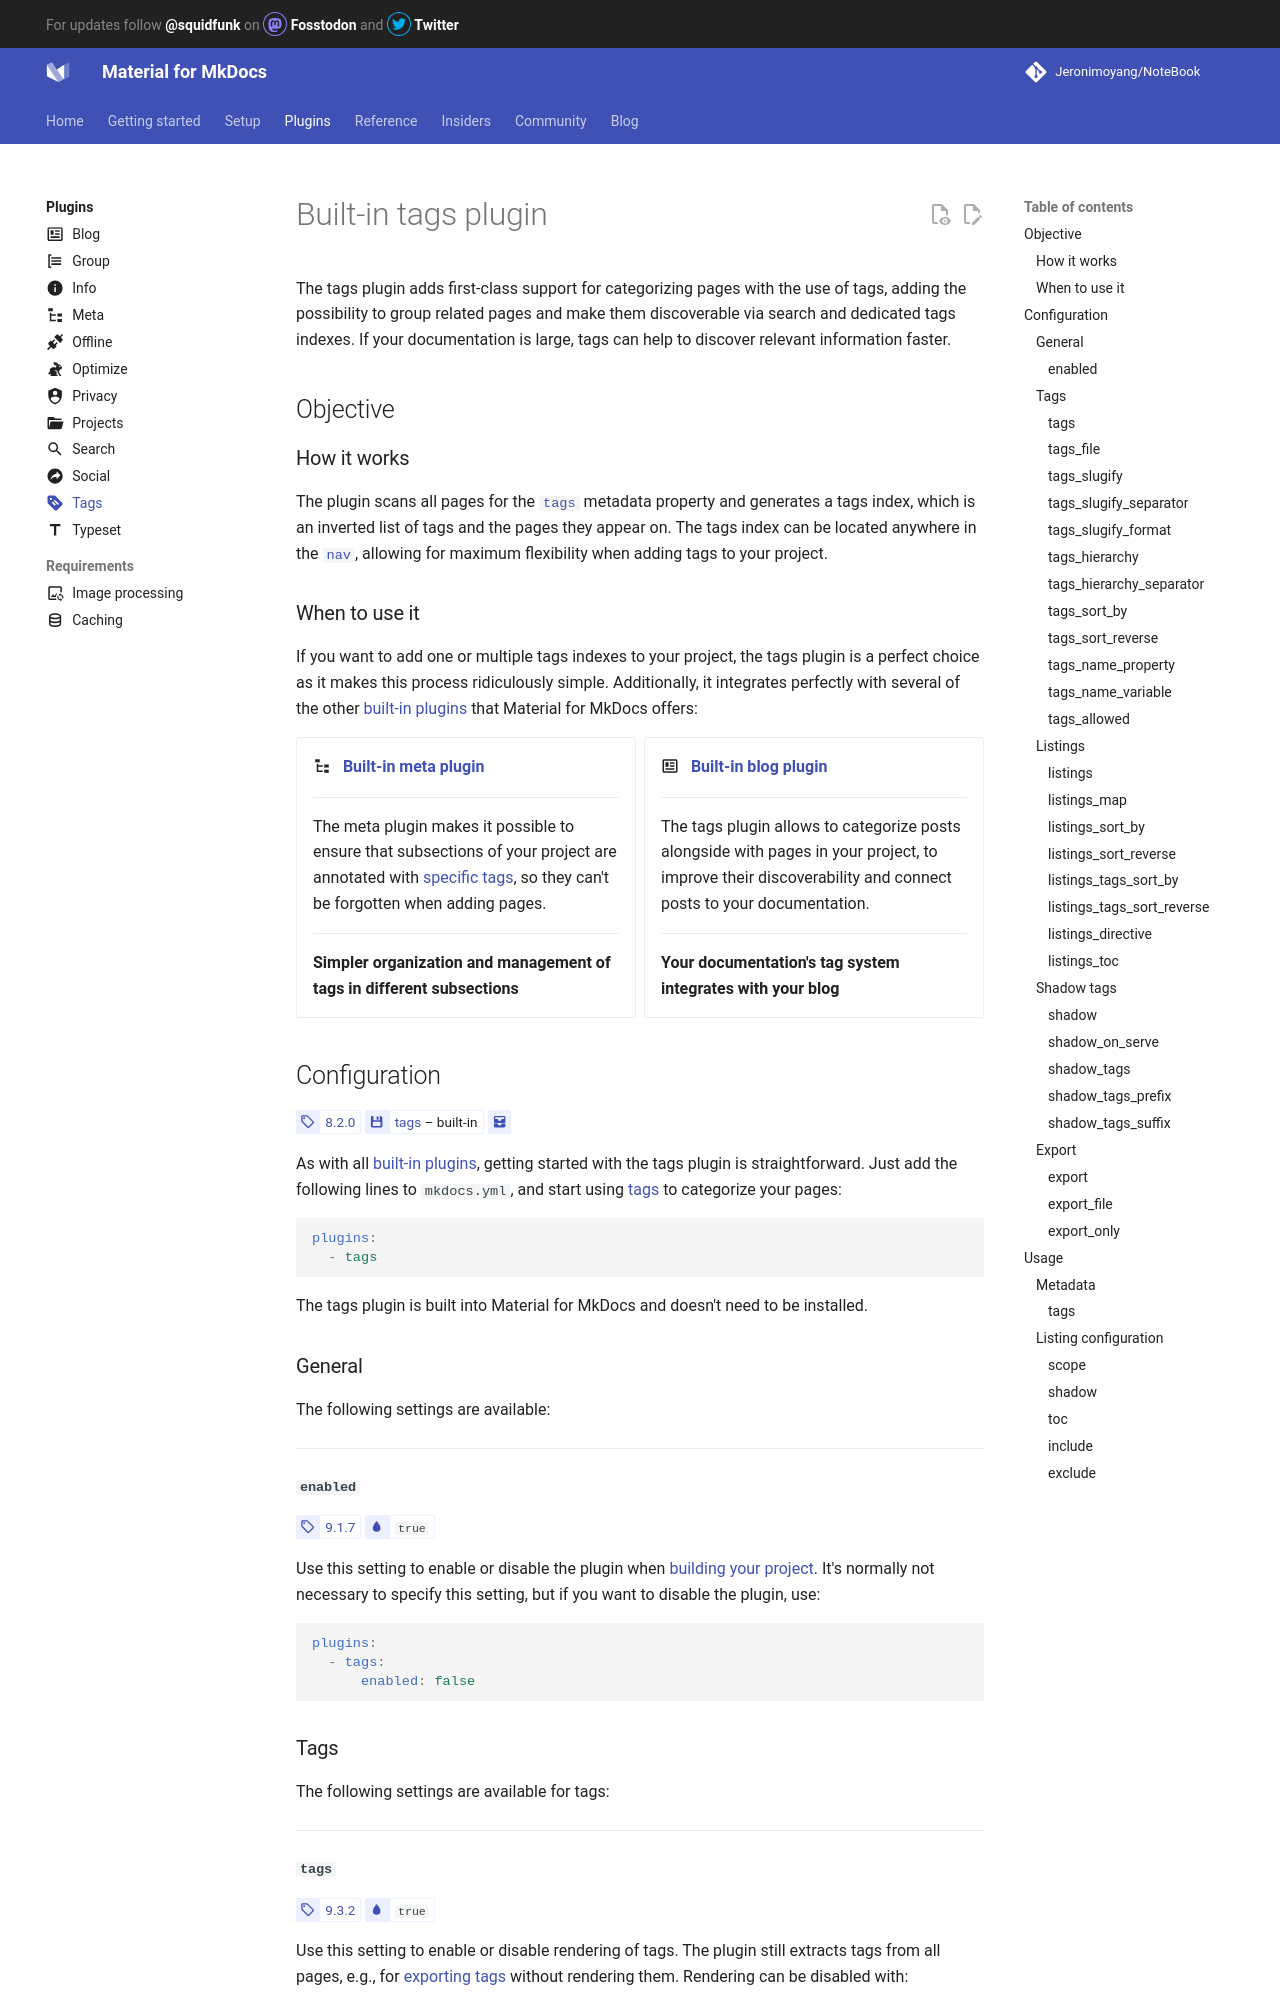

repository: Jeronimoyang/NoteBook · page: plugins/tags/index.html · generator: mkdocs

---
title: Built-in tags plugin
icon: material/tag-text
---

# Built-in tags plugin

The tags plugin adds first-class support for categorizing pages with the use
of tags, adding the possibility to group related pages and make them
discoverable via search and dedicated tags indexes. If your documentation is
large, tags can help to discover relevant information faster.

## Objective

### How it works

The plugin scans all pages for the [`tags`][meta.tags] metadata property and
generates a tags index, which is an inverted list of tags and the pages they
appear on. The tags index can be located anywhere in the [`nav`][mkdocs.nav],
allowing for maximum flexibility when adding tags to your project.

### When to use it

If you want to add one or multiple tags indexes to your project, the tags
plugin is a perfect choice as it makes this process ridiculously simple.
Additionally, it integrates perfectly with several of the other
[built-in plugins] that Material for MkDocs offers:

<div class="grid cards" markdown>

-   :material-file-tree: &nbsp; __[Built-in meta plugin][meta]__

    ---

    The meta plugin makes it possible to ensure that subsections of your
    project are annotated with [specific tags][meta.tags], so they can't be
    forgotten when adding pages.

    ---

    __Simpler organization and management of tags in different subsections__

-   :material-newspaper-variant-outline: &nbsp; __[Built-in blog plugin][blog]__

    ---

    The tags plugin allows to categorize posts alongside with pages in your
    project, to improve their discoverability and connect posts to your
    documentation.

    ---

    __Your documentation's tag system integrates with your blog__

</div>

  [meta]: meta.md
  [blog]: blog.md
  [built-in plugins]: index.md

## Configuration

<!-- md:version 8.2.0 -->
<!-- md:plugin [tags] – built-in -->
<!-- md:flag multiple -->

As with all [built-in plugins], getting started with the tags plugin is
straightforward. Just add the following lines to `mkdocs.yml`, and start using
[tags][meta.tags] to categorize your pages:

``` yaml
plugins:
  - tags
```

The tags plugin is built into Material for MkDocs and doesn't need to be
installed.

  [tags]: tags.md

### General

The following settings are available:

---

#### <!-- md:setting config.enabled -->

<!-- md:version 9.1.7 -->
<!-- md:default `true` -->

Use this setting to enable or disable the plugin when [building your project].
It's normally not necessary to specify this setting, but if you want to disable
the plugin, use:

``` yaml
plugins:
  - tags:
      enabled: false
```

  [building your project]: ../creating-your-site.md#building-your-site

### Tags

The following settings are available for tags:

---

#### <!-- md:setting config.tags -->

<!-- md:version 9.3.2 -->
<!-- md:default `true` -->

Use this setting to enable or disable rendering of tags. The plugin still
extracts tags from all pages, e.g., for [exporting tags] without rendering them.
Rendering can be disabled with:

``` yaml
plugins:
  - tags:
      tags: false
```

This setting is automatically disabled if [`export_only`][config.export_only]
is enabled.

  [exporting tags]: #export

---
